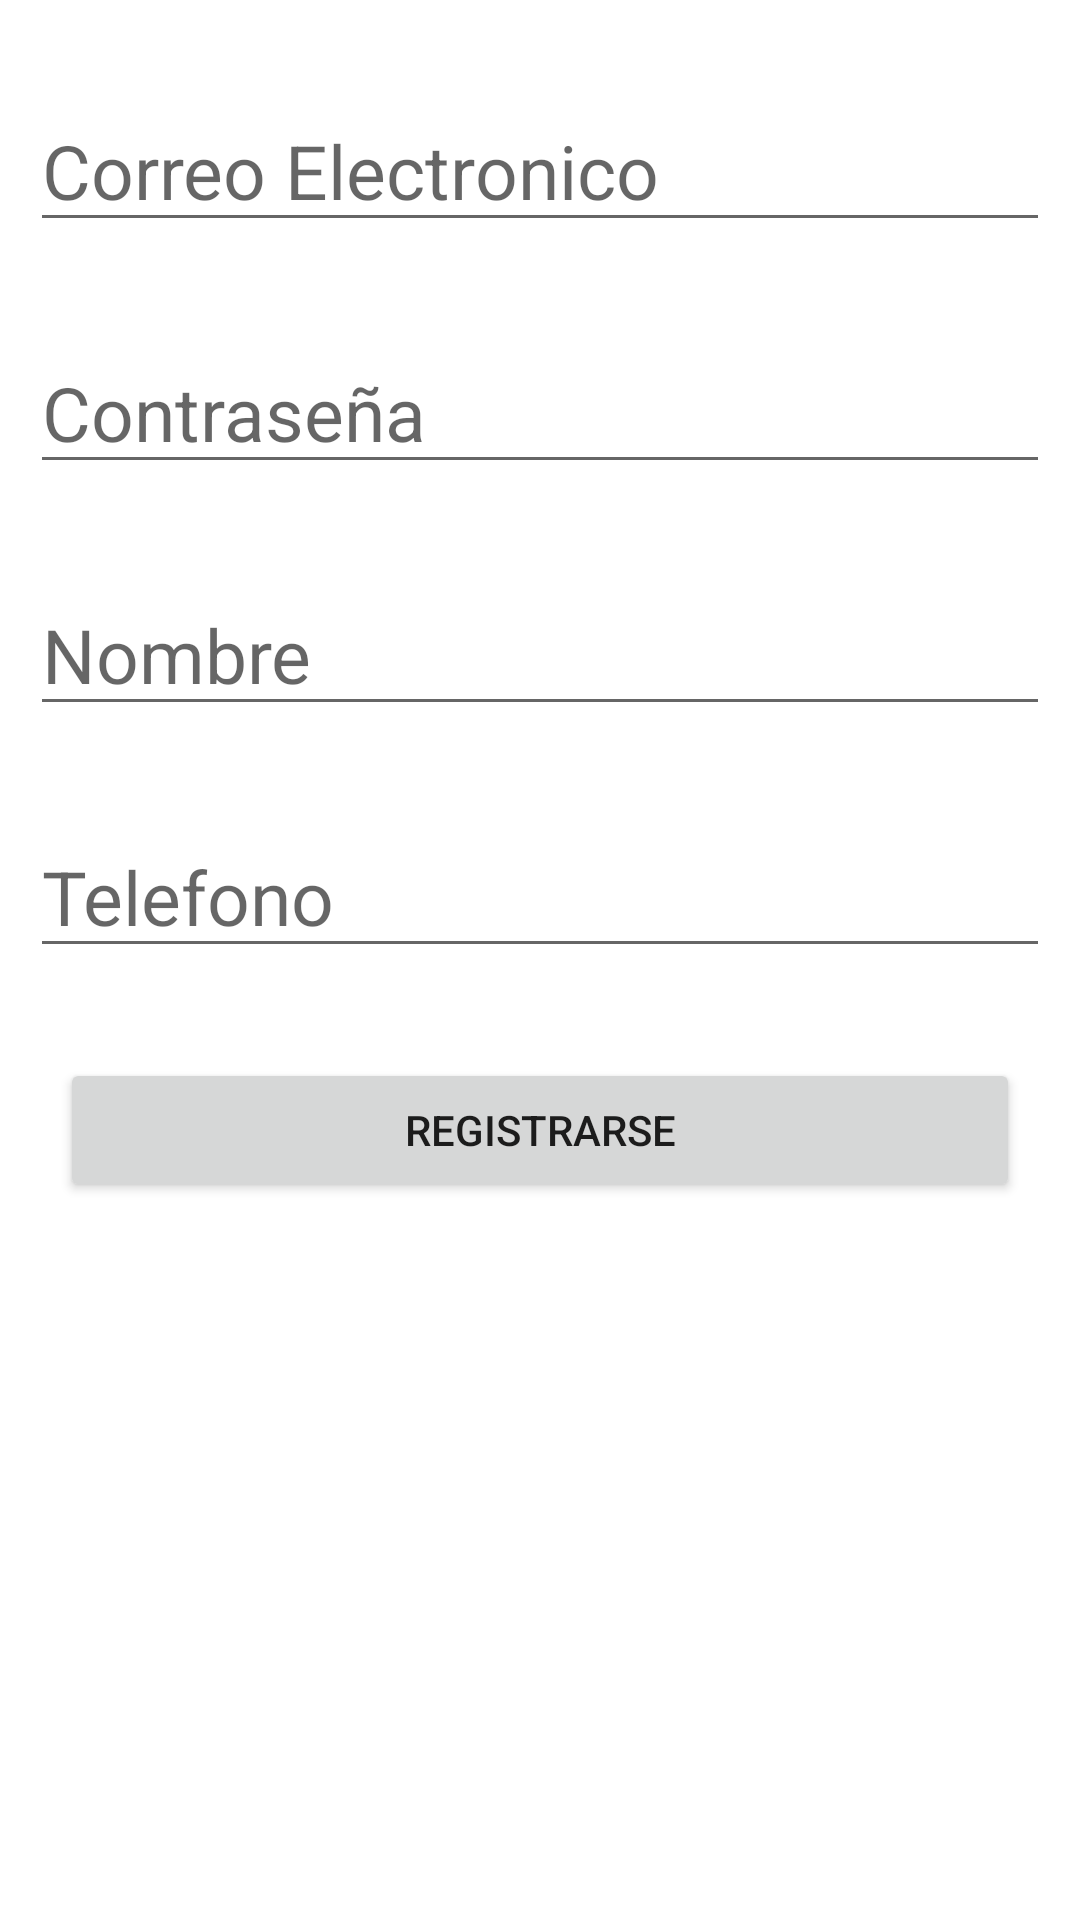

This screen was rendered from an Android layout file. Write that file and the resources it references.
<!-- AndroidManifest.xml: application theme Theme.AplicacionDeMensajeria -->
<!-- res/layout/activity_registro.xml -->
<?xml version="1.0" encoding="utf-8"?>
<LinearLayout xmlns:android="http://schemas.android.com/apk/res/android"
    xmlns:app="http://schemas.android.com/apk/res-auto"
    xmlns:tools="http://schemas.android.com/tools"
    android:layout_width="match_parent"
    android:layout_height="match_parent"
    android:orientation="vertical"
    tools:context=".MainActivity" >

    <EditText
        android:id="@+id/et_emailR"
        android:layout_width="match_parent"
        android:layout_height="wrap_content"
        android:ems="10"
        android:inputType="textEmailAddress"
        android:hint="Correo Electronico"
        android:textSize="25dp"
        android:layout_marginTop="30dp"
        android:layout_marginBottom="30dp"
        android:layout_marginLeft="10dp"
        android:layout_marginRight="10dp"
        />


    <EditText
        android:id="@+id/et_passR"
        android:layout_width="match_parent"
        android:layout_height="wrap_content"
        android:ems="10"
        android:inputType="textPassword"
        android:hint="Contraseña"
        android:textSize="25dp"
        android:layout_marginBottom="30dp"
        android:layout_marginLeft="10dp"
        android:layout_marginRight="10dp"/>
    <EditText
        android:id="@+id/et_nombre"
        android:layout_width="match_parent"
        android:layout_height="wrap_content"
        android:ems="10"
        android:inputType="text"
        android:hint="Nombre"
        android:textSize="25dp"
        android:layout_marginBottom="30dp"
        android:layout_marginLeft="10dp"
        android:layout_marginRight="10dp"/>
    <EditText
        android:id="@+id/et_telefono"
        android:layout_width="match_parent"
        android:layout_height="wrap_content"
        android:ems="10"
        android:inputType="phone"
        android:hint="Telefono"
        android:textSize="25dp"
        android:layout_marginBottom="30dp"
        android:layout_marginLeft="10dp"
        android:layout_marginRight="10dp"/>

    <Button
        android:id="@+id/bt_registrarR"
        android:layout_width="match_parent"
        android:layout_height="wrap_content"
        android:text="Registrarse"
        android:layout_marginBottom="30dp"
        android:layout_marginLeft="20dp"
        android:layout_marginRight="20dp"/>



</LinearLayout>
<!-- resources referenced by this layout -->
<resources>
  <style name="Theme.AplicacionDeMensajeria" parent="Theme.MaterialComponents.DayNight.DarkActionBar">
          
          <item name="colorPrimary">@color/purple_500</item>
          <item name="colorPrimaryVariant">@color/purple_700</item>
          <item name="colorOnPrimary">@color/white</item>
          
          <item name="colorSecondary">@color/teal_200</item>
          <item name="colorSecondaryVariant">@color/teal_700</item>
          <item name="colorOnSecondary">@color/black</item>
          
          <item name="android:statusBarColor" tools:targetApi="l">?attr/colorPrimaryVariant</item>
          
      </style>
  <!-- not gathered from this repository: default colours our renderer supplied (Android Studio template values) -->
  <color name="purple_500">#FF6200EE</color>
  <color name="purple_700">#FF3700B3</color>
  <color name="teal_200">#FF03DAC5</color>
  <color name="teal_700">#FF018786</color>
  <color name="black">#FF000000</color>
  <color name="white">#FFFFFFFF</color>
</resources>
